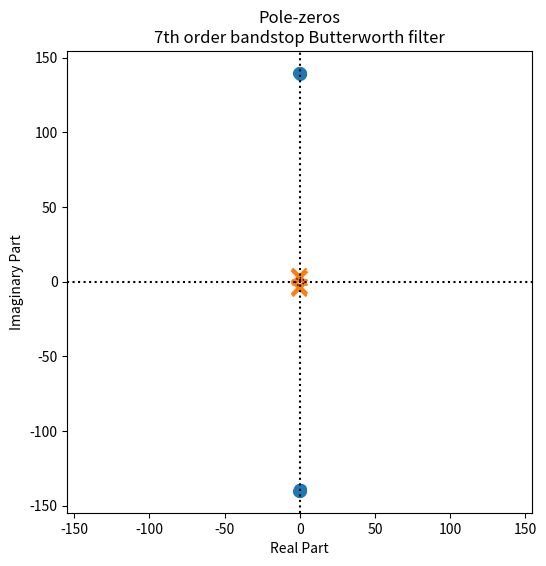
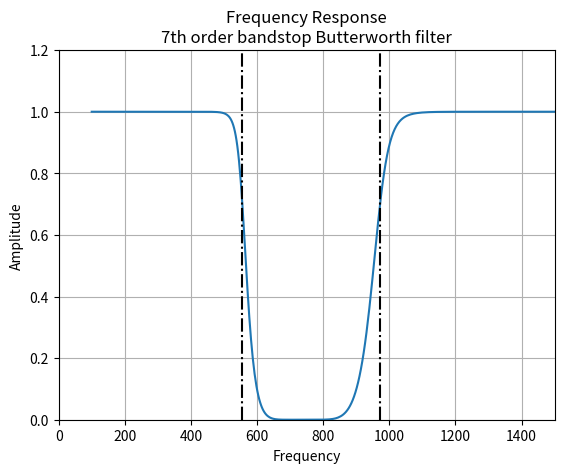
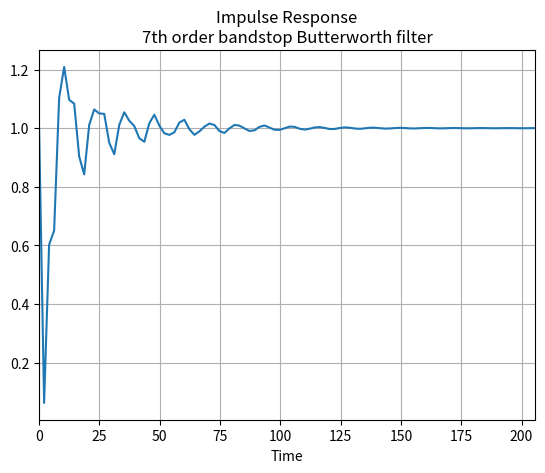
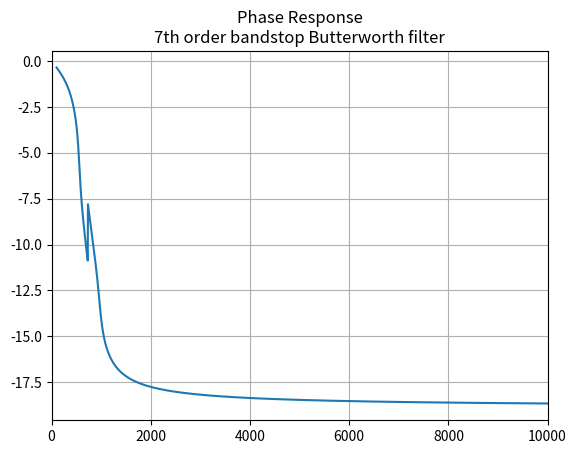

Generate these figures, in order, with matplotlib:
from numpy import *
from scipy import signal
from matplotlib import pyplot
from matplotlib.patches import Circle


class Filter(object):
    def __init__(self, fp, fs, gpass, gstop, ftype, btype): 
        #Variables init.
        self.fp = fp
        self.fs = fs
        self.gpass =  gpass
        self.gstop = gstop
        self.ftype = ftype

        #Filter type for plot's title.
        types_dict = {"butter":"Butterworth", "cheby1":"Chebyshev I", "cheby2":"Chebyshev II", "ellip": "Cauer"}
        self.ftype_plot = types_dict[ftype]

        if type(self.fp) and type(self.fs) is list:
            #Computing omegas [rad/s]
            self.wp = [fp * 2 * pi for fp in self.fp]
            self.ws = [fs * 2 * pi for fs in self.fs]
            self.btype = btype

            #Computing sampling frequency due to Whittaker-Nyquist-Kotelnikov-Shannon law.
            if max(self.wp) > max(self.ws):
                self.sampling_w = 2 * max(self.wp)
            else:
                self.sampling_w = 2 * max(self.ws)

            #Normalizing omegas due to Nyquist frequency.
            self.wp_norm = [wp / (self.sampling_w / 2) for wp in self.wp]
            self.ws_norm = [ws / (self.sampling_w / 2) for ws in self.ws]
        else:
            #Computing omegas [rad/s]
            self.wp = 2 * pi * self.fp
            self.ws = 2 * pi * self.fs

            #Computing sampling frequency due to Whittaker-Nyquist-Kotelnikov-Shannon law.
            if self.wp > self.ws:
                self.sampling_w = 2 * self.wp
                self.btype = "highpass"
            else:
                self.sampling_w = 2 * self.ws
                self.btype = 'lowpass'

            #Normalizing omegas due to Nyquist frequency.
            self.wp_norm = self.wp / (self.sampling_w / 2)
            self.ws_norm = self.ws / (self.sampling_w / 2)

        #Computing filters order and maximum value of X axis.
        if ftype == "butter":
            if self.btype == 'highpass':
                self.xaxis_max = 0.2
            else:
                self.xaxis_max = 0.15
            (self.ord, self.wn) = signal.buttord(self.wp_norm,
                                                 self.ws_norm,
                                                 self.gpass,
                                                 self.gstop,
                                                 analog=True)
        elif ftype == "cheby1":
            if self.btype == 'highpass':
                self.xaxis_max = 0.6
            else:
                self.xaxis_max = 0.15
            (self.ord, self.wn) = signal.cheb1ord(self.wp_norm,
                                                  self.ws_norm,
                                                  self.gpass,
                                                  self.gstop,
                                                  analog=True)
        elif ftype == "cheby2":
            if self.btype == 'highpass':
                self.xaxis_max = 0.2
            else:
                self.xaxis_max = 0.3
            (self.ord, self.wn) = signal.cheb2ord(self.wp_norm,
                                                  self.ws_norm,
                                                  self.gpass,
                                                  self.gstop,
                                                  analog=True)
        elif ftype == "ellip":
            if self.btype == 'highpass':
                self.xaxis_max = 0.6
            else:
                self.xaxis_max = 0.2
            (self.ord, self.wn) = signal.ellipord(self.wp_norm,
                                                  self.ws_norm,
                                                  self.gpass,
                                                  self.gstop,
                                                  analog=True)
            
        #Designing filter.
        (self.b, self.a) = signal.iirfilter(self.ord,
                                            self.wn,
                                            rp=self.gpass, 
                                            rs=self.gstop, 
                                            btype=self.btype, 
                                            analog=True, 
                                            output='ba', 
                                            ftype=ftype)

        #Frequency response of analog filter.
        (self.w, self.h) = signal.freqs(self.b, self.a, worN=1000)

        #Denormalizing variabels for ploting. Pulsation to frequency.
        self.w = (self.w * (self.sampling_w / 2)) / (2 * pi)
        self.wn = (self.wn * (self.sampling_w / 2)) / (2 * pi)


    def phase_response(self):
        """Plotting PHASE response of the filter."""
        pyplot.figure()
        pyplot.plot(self.w, unwrap((angle(self.h))))
        pyplot.grid(True)
        pyplot.xlim(0, max(self.w))
        pyplot.title('Phase Response' + "\n" + str(self.ord) + "th order " + self.btype + " " + self.ftype_plot + " filter")

    def freq_response(self):
        """Plotting FREQUENCY response of filter."""
        pyplot.figure()
        pyplot.plot(self.w, abs(self.h))
        pyplot.title('Frequency Response' + "\n" + str(self.ord) + "th order " + self.btype + " " + self.ftype_plot + " filter")
        pyplot.xlabel('Frequency')
        pyplot.ylabel('Amplitude')
        pyplot.grid(True)
        self.axis_formatter = [0, max(self.w)*self.xaxis_max, 0, 1.2]
        pyplot.axis(self.axis_formatter)
        pyplot.vlines(self.wn, 0, 1.2, color='k', linestyles='dashdot', label="wn")

    def poles_zeros(self):
        """Computing and plotting POLES-ZEROS of the filter"""
        pyplot.figure(figsize=(6, 6))
        (p, z, k) = signal.tf2zpk(self.b, self.a)
        
        if self.ftype == 'butter':
            z = -(z / min(real(z)))
            circle = Circle((0, 0), radius=abs(max(z)), linestyle='dotted', fill=False)
            try:
               p = -(p / min(real(p)))
            except ValueError:
               pass
        else:
            circle = Circle((0, 0), radius=1, linestyle='dotted', fill=False)

        #Plotting Poles-zeros
        pyplot.scatter(real(p), imag(p), marker='o', s=50)
        pyplot.scatter(real(z), imag(z), marker='x', s=100)

        pyplot.xlabel('Real Part')
        pyplot.ylabel('Imaginary Part')
        pyplot.title('Pole-zeros' + "\n" + str(self.ord) + "th order " + self.btype + " " + self.ftype_plot + " filter")

        #Formatting plot.
        pyplot.gca().add_patch(circle)
        limits = []
        limits.append(max(pyplot.gca().get_xlim()))
        limits.append(max(pyplot.gca().get_ylim()))
        max_limit = max(limits)
        
        if max_limit < 1.2:
            max_limit = 1.2

        pyplot.axis([-max_limit, max_limit, -max_limit, max_limit])
        pyplot.vlines(0, -max_limit, max_limit, color='k', linestyles='dotted')
        pyplot.hlines(0, -max_limit, max_limit, color='k', linestyles='dotted')

    def step_response(self):
        """Computing and plotting STEP response of the filter."""
        (T, yout) = signal.step((self.b, self.a))

        #Plotting step response
        pyplot.figure()
        try:
            pyplot.plot(T, yout)
        except ComplexWarning:
            pass
        pyplot.grid(True)
        pyplot.xlabel('Time')
        pyplot.xlim(0, max(T))
        pyplot.title('Impulse Response' + "\n" + str(self.ord) + "th order " + self.btype + " " + self.ftype_plot + " filter")


if __name__ == '__main__':    
    filter1 = Filter([500, 1000], [600, 900], 1.0, 20.0, ftype="butter", btype='bandstop')
    # filter2 = Filter([500, 1000], [300, 1200], 1.0, 20.0, ftype="cheby1")
    # filter3 = Filter([500, 1000], [300, 1200], 1.0, 20.0, ftype="cheby2")
    # filter4 = Filter([500, 1000], [300, 1200], 1.0, 20.0, ftype="ellip")

    # filter1 = Filter(100, 150, 1.0, 40.0, ftype="butter")
    # filter2 = Filter(100, 150, 1.0, 40.0, ftype="cheby1")
    # filter3 = Filter(100, 150, 1.0, 20.0, ftype="cheby2")
    # filter4 = Filter(100, 150, 1.0, 40.0, ftype="ellip")

    filter1.poles_zeros()
    filter1.freq_response()
    filter1.step_response()
    filter1.phase_response()

    pyplot.show()